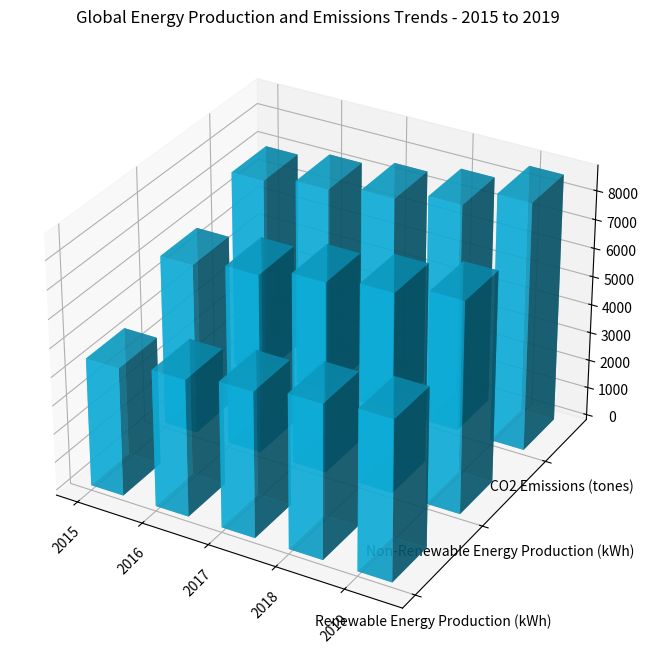

Recreate this plot in Python. (Note: this script raises an exception after producing the figure.)

import numpy as np
import matplotlib.pyplot as plt

# Transform the given data into three variables: y_values, data, x_values.
y_values = ["Renewable Energy Production (kWh)", "Non-Renewable Energy Production (kWh)", "CO2 Emissions (tones)"]
data = np.array([[4500,4800,5100,5400,5600],
                 [6000,6300,6700,7000,7400],
                 [7000,7300,7600,8000,8700]])
x_values = ["2015","2016","2017","2018","2019"]

# Plot the data with the type of 3D bar chart.
fig = plt.figure(figsize=(10, 8))
ax = fig.add_subplot(111, projection='3d')

# Iterate over y_values to plot each column of data, i.e., data[:, i].
for i in range(len(y_values)):
    # For the plotting of each column in data, use np.arange(len(x_labels)) and [i]*len(x_labels) to represent the X, Y coordinates for each group of data to avoid overlapping of different data groups, and use ax.bar3d to draw a set of bars, in which ensure that each group of bars is correctly aligned on x-axis.
    xpos = np.arange(len(x_values))
    ypos = [i]*len(x_values)
    dx = 0.5
    dy = 0.5
    dz = data[i,:]

    # Set the dimensions of the bars (width, depth, colors, alpha, etc) differently on x-dimension or y-dimension to ensure they are distinct and non-overlapping, providing clear visualization.
    ax.bar3d(xpos, ypos, np.zeros(len(x_values)), dx, dy, dz, color='#0fc2f2', alpha=0.7)

# Rotate the X-axis labels for better readability.
ax.set_xticks(np.arange(len(x_values)))
ax.set_xticklabels(x_values, rotation=45)

# Y-axis does not need title.
ax.set_yticks(np.arange(len(y_values)))
ax.set_yticklabels(y_values)

# Drawing techniques such as background grids can be used.
ax.grid(b=True, which='major', axis='both', linestyle='--', color='gray', alpha=0.3)

# The title of the figure should be Global Energy Production and Emissions Trends - 2015 to 2019.
ax.set_title("Global Energy Production and Emissions Trends - 2015 to 2019")

# Automatically resize the image by tight_layout() before savefig().
plt.tight_layout()

# The image must be saved as /cpfs01/user/yehancheng/workspace/datasets/SimChartV2/demo/3D/png/11_202312251044.png.
fig.savefig('/cpfs01/user/yehancheng/workspace/datasets/SimChartV2/demo/3D/png/11_202312251044.png')

# Clear the current image state at the end of the code.
plt.close()
